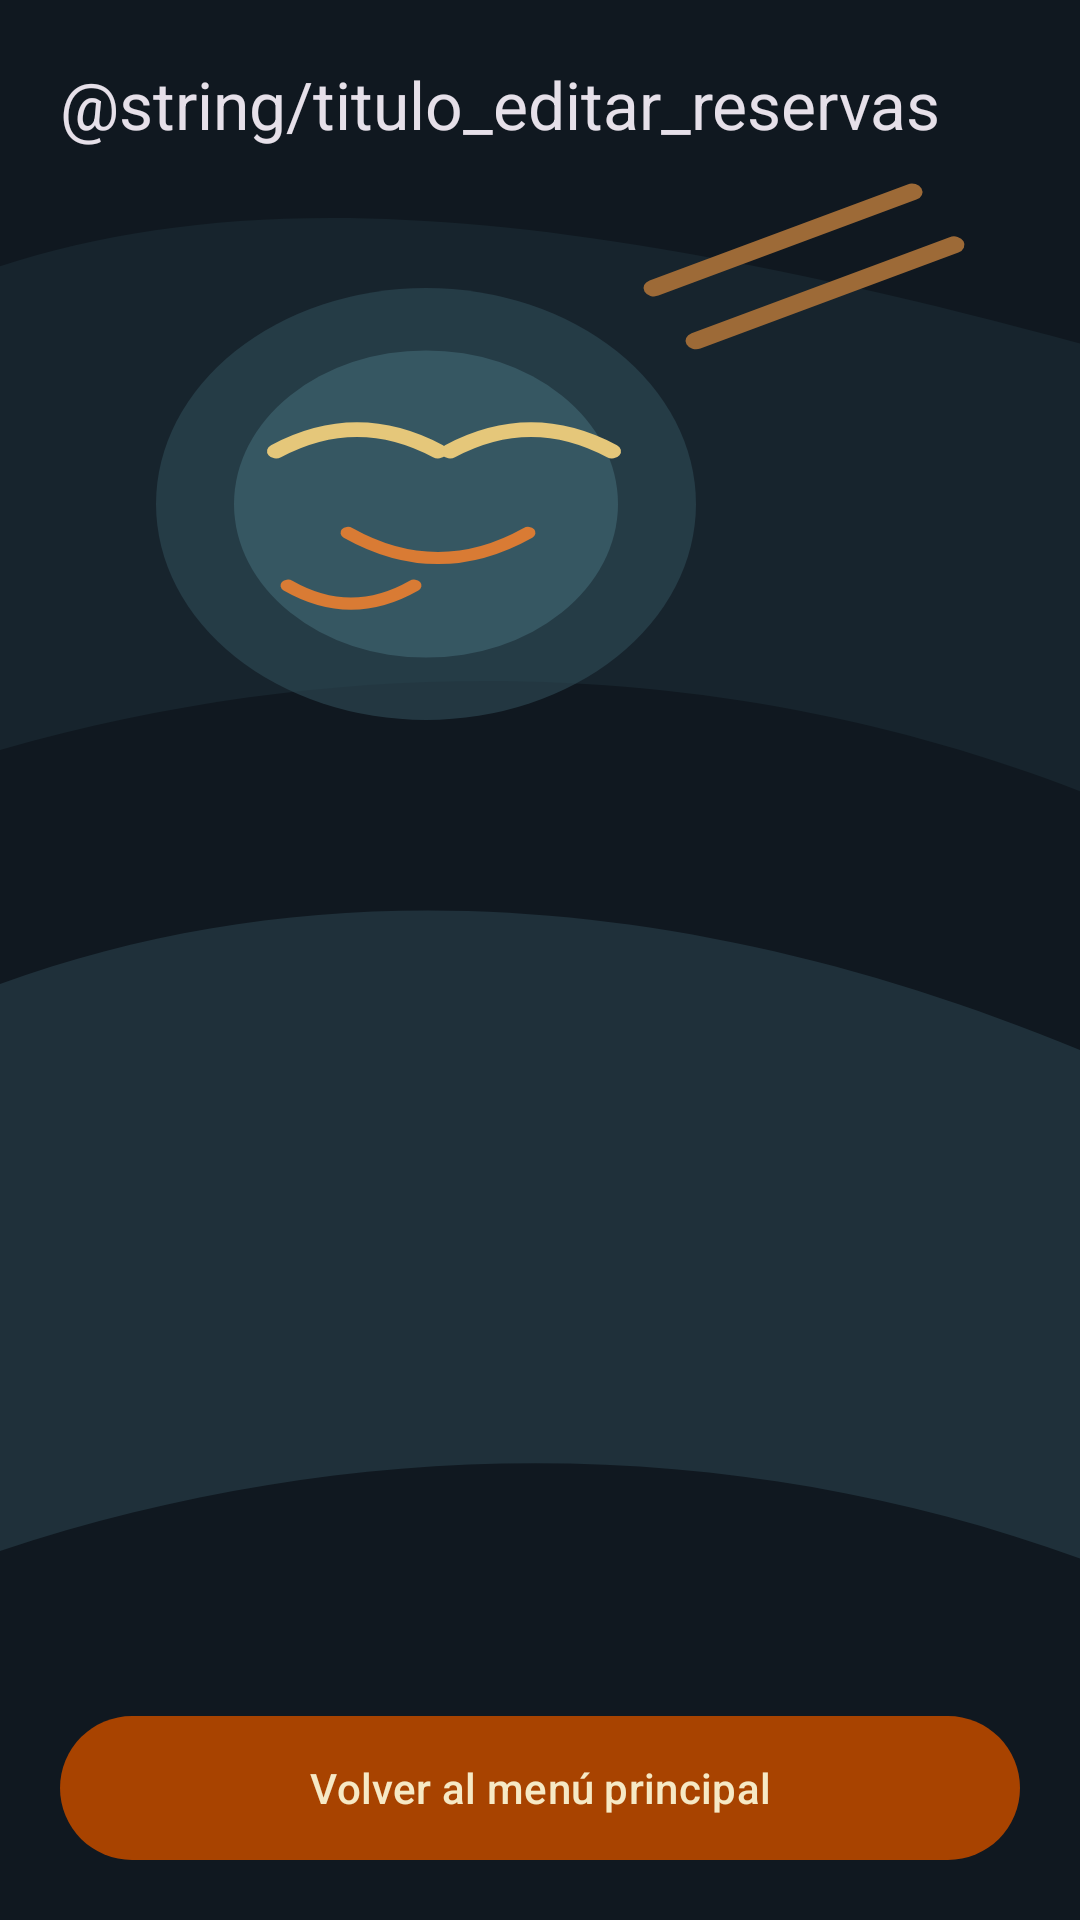

Reconstruct the res/layout file that produces this screen, plus the resources it refers to.
<!-- AndroidManifest.xml: application theme Theme.ReservasApp -->
<!-- res/layout/activity_editar_reservas.xml -->
<?xml version="1.0" encoding="utf-8"?>
<LinearLayout xmlns:android="http://schemas.android.com/apk/res/android"
    android:layout_width="match_parent"
    android:layout_height="match_parent"
    android:orientation="vertical"
    android:padding="20dp">

    <TextView
        android:layout_width="match_parent"
        android:layout_height="wrap_content"
        android:text="@string/titulo_editar_reservas"
        android:textAppearance="@style/TextAppearance.Material3.TitleLarge" />

    <TextView
        android:id="@+id/tvSinReservasEditar"
        android:layout_width="match_parent"
        android:layout_height="wrap_content"
        android:layout_marginTop="16dp"
        android:text="@string/sin_reservas_editar"
        android:visibility="gone" />

    <ListView
        android:id="@+id/listReservasEditar"
        android:layout_width="match_parent"
        android:layout_height="0dp"
        android:layout_marginTop="12dp"
        android:layout_weight="1" />

    <Button
        android:id="@+id/btnVolverMenuEditar"
        android:layout_width="match_parent"
        android:layout_height="wrap_content"
        android:text="@string/volver_menu" />

</LinearLayout>
<!-- resources referenced by this layout -->
<resources>
  <string name="volver_menu">Volver al menú principal</string>
  <style name="Theme.ReservasApp" parent="Theme.App">
          <item name="android:windowBackground">@drawable/landing_background</item>
      </style>
  <style name="Theme.App" parent="Theme.Material3.Dark.NoActionBar">
          <item name="android:colorBackground">@color/app_dark_background</item>
          <item name="colorOnBackground">@color/app_dark_on_background</item>
          <item name="colorSurface">@color/app_dark_surface</item>
          <item name="colorOnSurface">@color/app_dark_on_surface</item>
          <item name="buttonStyle">@style/Widget.ReservasApp.Button.Primary</item>
          <item name="materialButtonStyle">@style/Widget.ReservasApp.Button.MaterialPrimary</item>
          <item name="android:statusBarColor">@color/app_dark_surface</item>
          <item name="android:navigationBarColor">@color/app_dark_surface</item>
          <item name="android:windowLightStatusBar" tools:targetApi="m">false</item>
      </style>
  <!-- drawable landing_background (drawable) -->
  <layer-list xmlns:android="http://schemas.android.com/apk/res/android">
      <item android:drawable="@drawable/bg_asian_food_dark" />
  </layer-list>
  <color name="app_dark_background">#101820</color>
  <color name="app_dark_on_background">#F4E7D2</color>
  <color name="app_dark_surface">#1B2A33</color>
  <color name="app_dark_on_surface">#F6E9C5</color>
  <style name="Widget.ReservasApp.Button.Primary" parent="Widget.Material3.Button">
          <item name="android:background">@drawable/bg_button_orange</item>
          <item name="android:backgroundTint">@null</item>
          <item name="backgroundTint">@null</item>
          <item name="android:textColor">@color/button_primary_text</item>
          <item name="android:textAllCaps">false</item>
      </style>
  <style name="Widget.ReservasApp.Button.MaterialPrimary" parent="Widget.Material3.Button">
          <item name="backgroundTint">@color/button_primary_fill</item>
          <item name="android:textColor">@color/button_primary_text</item>
          <item name="iconTint">@color/button_primary_text</item>
          <item name="cornerRadius">18dp</item>
          <item name="android:textAllCaps">false</item>
      </style>
  <!-- drawable bg_button_orange (drawable) -->
  <?xml version="1.0" encoding="utf-8"?>
  <shape xmlns:android="http://schemas.android.com/apk/res/android" android:shape="rectangle">
      <corners android:radius="28dp" />
      <solid android:color="@color/button_primary_fill" />
  </shape>
  <color name="button_primary_text">#F6E9C5</color>
  <color name="button_primary_fill">#A84300</color>
</resources>
